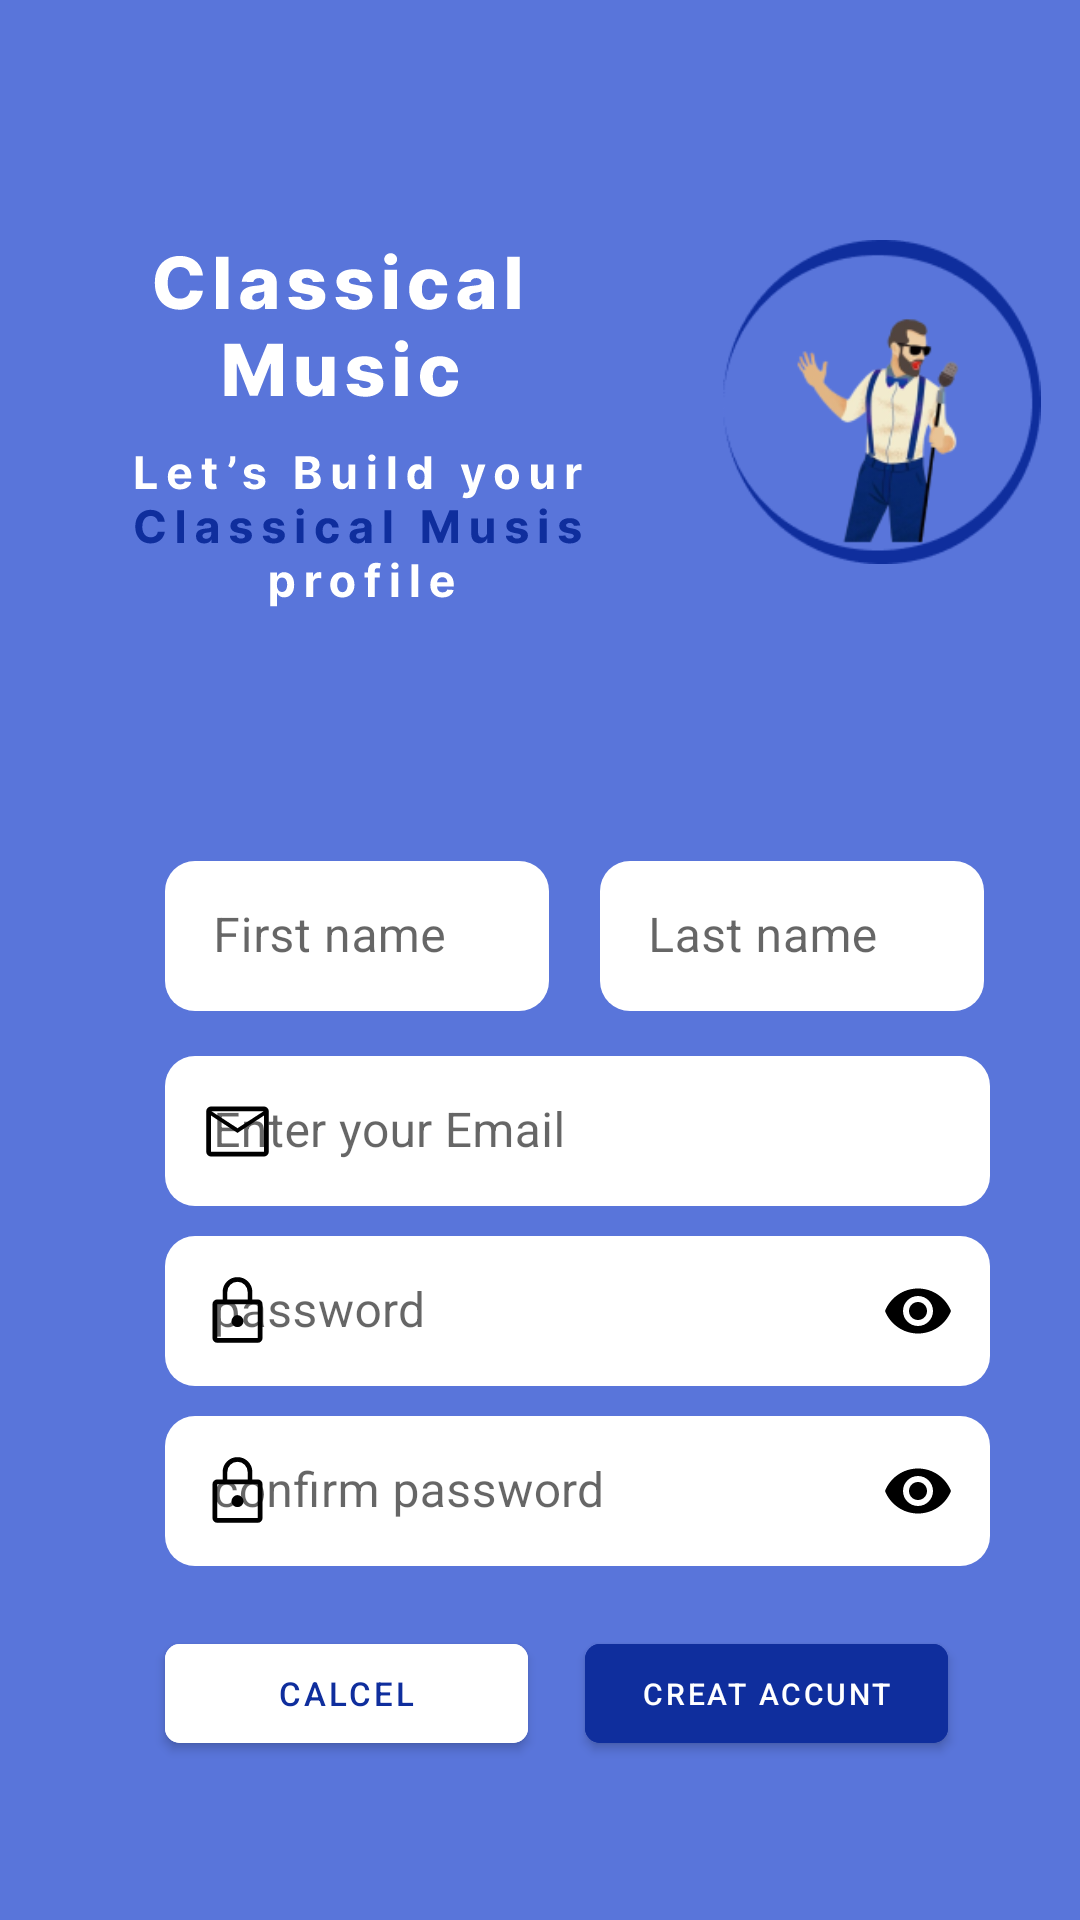

Write the Android layout XML for this screen, with the resource values it uses.
<!-- AndroidManifest.xml: application theme Theme.ClassicalMusic -->
<!-- res/layout/activity_sin_up.xml -->
<?xml version="1.0" encoding="utf-8"?>
<ScrollView xmlns:android="http://schemas.android.com/apk/res/android"
    xmlns:app="http://schemas.android.com/apk/res-auto"
    xmlns:tools="http://schemas.android.com/tools"
    android:layout_width="match_parent"
    android:layout_height="match_parent"
    tools:context=".SinUP"
    android:background="#5975DA">

 <androidx.constraintlayout.widget.ConstraintLayout
     android:layout_width="match_parent"
     android:layout_height="match_parent">
     <LinearLayout
         android:id="@+id/liner1"
         android:layout_width="match_parent"
         android:layout_height="wrap_content"
         android:orientation="horizontal"
         app:layout_constraintTop_toTopOf="parent"
         android:layout_marginTop="80dp"
         >
         <ImageView
             android:layout_width="181dp"
             android:layout_height="127dp"
             android:src="@drawable/namedis"
             android:layout_marginStart="30dp"/>
         <ImageView
             android:layout_width="106dp"
             android:layout_height="108dp"
             android:src="@drawable/logo"
             android:layout_marginStart="30dp"
             />
     </LinearLayout>


     <LinearLayout
         android:id="@+id/liner2"
         android:layout_width="match_parent"
         android:layout_height="wrap_content"
         android:orientation="horizontal"
         app:layout_constraintTop_toBottomOf="@+id/liner1"
         android:layout_marginTop="80dp">

         <com.google.android.material.textfield.TextInputLayout
             android:id="@+id/input1"
             android:layout_width="128dp"
             android:layout_height="50dp"
             app:boxCornerRadiusTopStart="10dp"
             app:boxCornerRadiusTopEnd="10dp"
             app:boxCornerRadiusBottomStart="10dp"
             app:boxCornerRadiusBottomEnd="10dp"
             app:boxBackgroundColor="@color/white"
             android:layout_marginStart="55dp"
             app:boxStrokeWidth="0dp"
             app:boxStrokeColor="#0000ffff">
             <com.google.android.material.textfield.TextInputEditText
                 android:id="@+id/firstname"
                 android:layout_width="match_parent"
                 android:layout_height="match_parent"
                 android:hint="First name"
                 />
         </com.google.android.material.textfield.TextInputLayout>


         <com.google.android.material.textfield.TextInputLayout
             android:id="@+id/input2"
             android:layout_width="128dp"
             android:layout_height="50dp"
             app:boxCornerRadiusTopStart="10dp"
             app:boxCornerRadiusTopEnd="10dp"
             app:boxCornerRadiusBottomStart="10dp"
             app:boxCornerRadiusBottomEnd="10dp"
             app:boxBackgroundColor="@color/white"
             tools:ignore="MissingConstraints"
             android:layout_marginStart="17dp"
             app:boxStrokeWidth="0dp"
             app:boxStrokeColor="#0000ffff">
             <com.google.android.material.textfield.TextInputEditText
                 android:id="@+id/lastname"
                 android:layout_width="match_parent"
                 android:layout_height="match_parent"
                 android:hint="Last name"

                 />
         </com.google.android.material.textfield.TextInputLayout>


     </LinearLayout>

     <LinearLayout
         android:id="@+id/liner3"
         android:layout_width="match_parent"
         android:layout_height="wrap_content"
         android:orientation="vertical"
         app:layout_constraintTop_toBottomOf="@+id/liner2"
         android:layout_marginTop="15dp">

         <com.google.android.material.textfield.TextInputLayout
             android:id="@+id/inpu3"
             android:layout_width="275dp"
             android:layout_height="50dp"
             app:boxCornerRadiusTopStart="10dp"
             app:boxCornerRadiusTopEnd="10dp"
             app:boxCornerRadiusBottomStart="10dp"
             app:boxCornerRadiusBottomEnd="10dp"
             app:boxBackgroundColor="@color/white"
             android:layout_marginStart="55dp"
             app:startIconDrawable="@drawable/mail"
             app:startIconTint="@color/black"
             app:boxStrokeWidth="0dp"
             app:boxStrokeColor="#0000ffff"
             >
             <com.google.android.material.textfield.TextInputEditText
                 android:id="@+id/email"
                 android:layout_width="match_parent"
                 android:layout_height="match_parent"
                 android:hint="Enter your Email"
                 />
         </com.google.android.material.textfield.TextInputLayout>


         <com.google.android.material.textfield.TextInputLayout
             android:id="@+id/inpu4"
             android:layout_width="275dp"
             android:layout_height="50dp"
             app:boxCornerRadiusTopStart="10dp"
             app:boxCornerRadiusTopEnd="10dp"
             app:boxCornerRadiusBottomStart="10dp"
             app:boxCornerRadiusBottomEnd="10dp"
             app:boxBackgroundColor="@color/white"
             android:layout_marginStart="55dp"
             tools:ignore="MissingConstraints"
             android:layout_marginTop="10dp"
             app:startIconDrawable="@drawable/lock"
             app:startIconTint="@color/black"
             app:passwordToggleEnabled="true"
             app:passwordToggleTint="@color/black"
             app:boxStrokeWidth="0dp"
             app:boxStrokeColor="#0000ffff">
             <com.google.android.material.textfield.TextInputEditText
                 android:id="@+id/password"
                 android:layout_width="match_parent"
                 android:layout_height="match_parent"
                 android:hint="password"
                 android:inputType="textPassword"
                 />
         </com.google.android.material.textfield.TextInputLayout>



         <com.google.android.material.textfield.TextInputLayout
             android:id="@+id/inpu5"
             android:layout_width="275dp"
             android:layout_height="50dp"
             app:boxCornerRadiusTopStart="10dp"
             app:boxCornerRadiusTopEnd="10dp"
             app:boxCornerRadiusBottomStart="10dp"
             app:boxCornerRadiusBottomEnd="10dp"
             app:boxBackgroundColor="@color/white"
             android:layout_marginStart="55dp"
             android:layout_marginTop="10dp"
             tools:ignore="MissingConstraints"
             app:startIconDrawable="@drawable/lock"
             app:startIconTint="@color/black"
             app:passwordToggleEnabled="true"
             app:passwordToggleTint="@color/black"
             app:boxStrokeWidth="0dp"
             app:boxStrokeColor="#0000ffff"
             >
             <com.google.android.material.textfield.TextInputEditText
                 android:id="@+id/conpassword"
                 android:layout_width="match_parent"
                 android:layout_height="match_parent"
                 android:hint="confirm password"
                 android:inputType="textPassword"
                 />
         </com.google.android.material.textfield.TextInputLayout>






     </LinearLayout>



     <com.google.android.material.button.MaterialButton
         android:id="@+id/cancel_button"
         android:layout_width="121dp"
         android:layout_height="45dp"
         app:cornerRadius="5dp"
         android:backgroundTint="@color/white"
         app:layout_constraintTop_toBottomOf="@+id/liner3"
         app:layout_constraintStart_toStartOf="parent"
         android:layout_marginStart="55dp"
         app:layout_constraintBottom_toBottomOf="parent"
        android:layout_marginTop="20dp"
         android:text="calcel"
         android:textColor="#0F2E9D"
         android:textSize="11dp"
         />

     <com.google.android.material.button.MaterialButton
         android:id="@+id/creataccont"
         android:layout_width="121dp"
         android:layout_height="45dp"
         app:cornerRadius="5dp"
         android:backgroundTint="#0F2E9D"
         app:layout_constraintTop_toBottomOf="@+id/liner3"
         app:layout_constraintStart_toEndOf="@+id/cancel_button"
         app:layout_constraintEnd_toEndOf="parent"
         app:layout_constraintBottom_toBottomOf="parent"
         android:layout_marginTop="20dp"
         android:text="Creat accunt"
         android:textSize="10sp"
         app:layout_constraintHorizontal_bias=".3"


         />

 </androidx.constraintlayout.widget.ConstraintLayout>
</ScrollView>
<!-- resources referenced by this layout -->
<resources>
  <!-- drawable lock (drawable) -->
  <vector xmlns:android="http://schemas.android.com/apk/res/android"
      android:width="25dp"
      android:height="25dp"
      android:viewportWidth="960"
      android:viewportHeight="960">
    <path
        android:fillColor="#FF000000"
        android:pathData="M220,880q-24.75,0 -42.38,-17.63T160,820L160,386q0,-24.75 17.63,-42.38T220,326h70v-96q0,-78.85 55.61,-134.43Q401.21,40 480.11,40T614.5,95.57Q670,151.15 670,230v96h70q24.75,0 42.38,17.63T800,386v434q0,24.75 -17.63,42.38T740,880L220,880ZM220,820h520L740,386L220,386v434ZM480.17,680Q512,680 534.5,657.97T557,605q0,-30 -22.67,-54.5t-54.5,-24.5Q448,526 425.5,550.5t-22.5,55q0,30.5 22.67,52.5t54.5,22ZM350,326h260v-96q0,-54.17 -37.88,-92.08 -37.88,-37.92 -92,-37.92Q426,100 388,137.92 350,175.83 350,230v96ZM220,820L220,386v434Z"/>
  </vector>
  <!-- drawable logo: png bitmap (drawable, 20488 bytes) -->
  <!-- drawable mail (drawable) -->
  <vector xmlns:android="http://schemas.android.com/apk/res/android"
      android:width="25dp"
      android:height="25dp"
      android:viewportWidth="960"
      android:viewportHeight="960">
    <path
        android:fillColor="#FF000000"
        android:pathData="M140,800q-24,0 -42,-18t-18,-42L80,220q0,-24 18,-42t42,-18h680q24,0 42,18t18,42v520q0,24 -18,42t-42,18L140,800ZM480,498L140,275v465h680L820,275L480,498ZM480,438 L816,220L145,220l335,218ZM140,275v-55,520 -465Z"/>
  </vector>
  <!-- drawable namedis: vector/xml drawable (drawable, 32258 chars, omitted) -->
  <style name="Theme.ClassicalMusic" parent="Base.Theme.ClassicalMusic" />
  <style name="Base.Theme.ClassicalMusic" parent="Theme.MaterialComponents.Light.NoActionBar">
          
  
  
  
  
          <item name="colorPrimaryVariant">@color/white</item>
  
          
          
          <item name="android:statusBarColor">?attr/colorPrimaryVariant</item>
      </style>
  <!-- not gathered from this repository: default colours our renderer supplied (Android Studio template values) -->
  <color name="black">#FF000000</color>
  <color name="white">#FFFFFFFF</color>
</resources>
